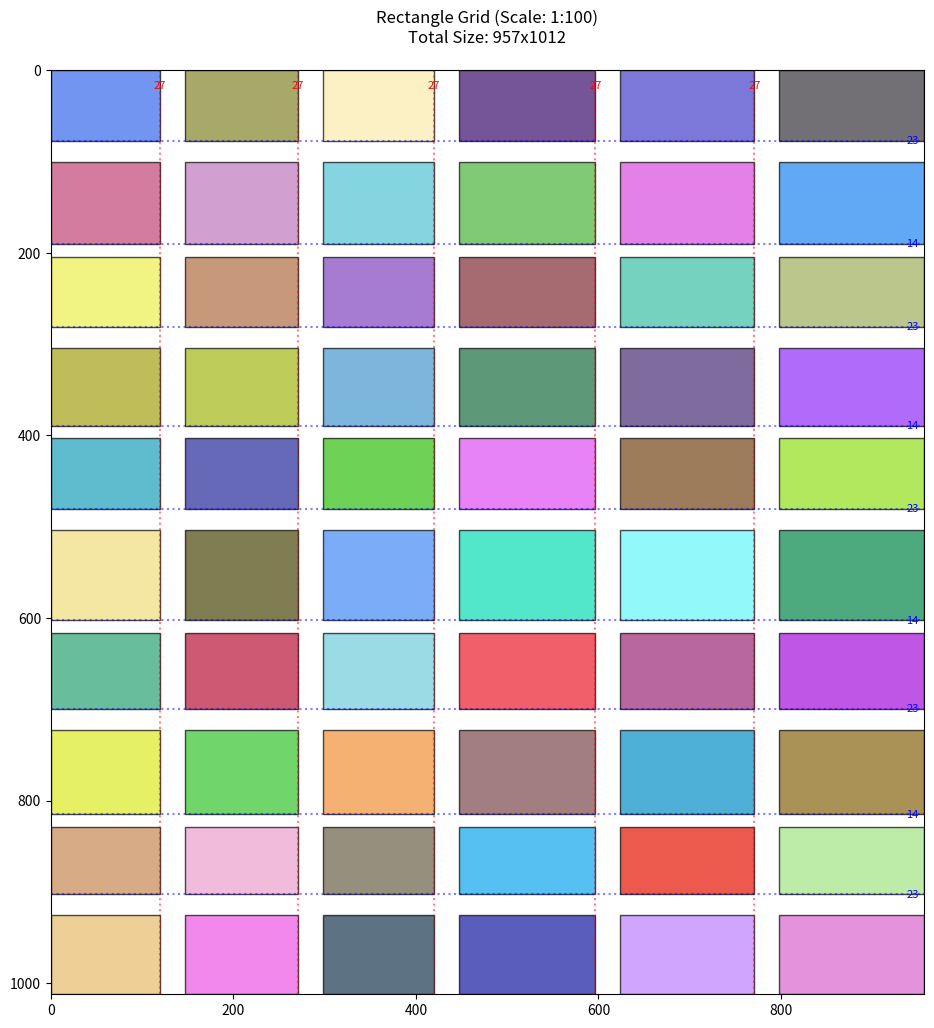

Generate this figure with matplotlib:
import random
import matplotlib.pyplot as plt
import matplotlib.patches as patches

def generate_rectangle_grid(m, n, width_range, height_range, spacing_range=(10, 30)):  # 间距放大100倍
    """
    生成带有固定间距的矩形网格（尺寸放大100倍）
    每行之间的垂直间距固定（随机1-2种值）
    每列之间的水平间距固定（随机1-2种值）
    参数:
        m: 行数
        n: 列数
        width_range: 矩形宽度范围 (min, max) 单位：厘米/像素等
        height_range: 矩形高度范围 (min, max)
        spacing_range: 间距大小范围 (min, max)
    """
    # 尺寸放大100倍
    width_range = (width_range[0]*100, width_range[1]*100)
    height_range = (height_range[0]*100, height_range[1]*100)
    spacing_range = (spacing_range[0]*100, spacing_range[1]*100)
    
    # 生成基准列宽和行高
    base_col_width = random.uniform(*width_range)
    base_row_height = random.uniform(*height_range)
    
    # 为每列生成接近的宽度
    col_widths = [base_col_width * (1 + random.uniform(-0.2, 0.2)) for _ in range(n)]
    
    # 为每行生成接近的高度
    row_heights = [base_row_height * (1 + random.uniform(-0.2, 0.2)) for _ in range(m)]
    
    # 生成固定间距模式
    def generate_fixed_spacing(length, spacing_range):
        """生成1-2种固定间距值"""
        num_spacing_types = random.randint(1, 2)
        spacing_values = [random.uniform(*spacing_range) for _ in range(num_spacing_types)]
        spacings = [spacing_values[i % num_spacing_types] for i in range(length)]
        return spacings
    
    # 生成列间水平间距（n-1个）
    col_spacings = generate_fixed_spacing(n-1, spacing_range)
    
    # 生成行间垂直间距（m-1个）
    row_spacings = generate_fixed_spacing(m-1, spacing_range)
    
    # 计算每个矩形的坐标和尺寸
    rectangles = []
    y_pos = 0
    for i in range(m):
        x_pos = 0
        row = []
        for j in range(n):
            width = col_widths[j]
            height = row_heights[i]
            row.append((x_pos, y_pos, width, height))
            
            # 移动到下一列（添加列间距）
            if j < n-1:
                x_pos += width + col_spacings[j]
            else:
                x_pos += width
        
        rectangles.append(row)
        
        # 移动到下一行（添加行间距）
        if i < m-1:
            y_pos += row_heights[i] + row_spacings[i]
        else:
            y_pos += row_heights[i]
    
    # 计算总宽度和高度
    total_width = sum(col_widths) + sum(col_spacings)
    total_height = sum(row_heights) + sum(row_spacings)
    
    return rectangles, col_spacings, row_spacings, total_width, total_height

def plot_rectangles(rectangles, col_spacings, row_spacings, total_width, total_height):
    """绘制矩形网格（自动调整显示比例）"""
    fig, ax = plt.subplots(figsize=(12, 12))
    ax.set_xlim(0, total_width)
    ax.set_ylim(0, total_height)
    
    # 绘制列间距标记
    for j, spacing in enumerate(col_spacings):
        x_pos = sum(rectangles[0][k][2] for k in range(j+1)) + sum(col_spacings[:j])
        ax.axvline(x=x_pos, color='red', linestyle=':', alpha=0.5)
        ax.text(x_pos, total_height*0.02, f"{spacing:.0f}", color='red', ha='center', fontsize=8)
    
    # 绘制行间距标记
    for i, spacing in enumerate(row_spacings):
        y_pos = sum(rectangles[k][0][3] for k in range(i+1)) + sum(row_spacings[:i])
        ax.axhline(y=y_pos, color='blue', linestyle=':', alpha=0.5)
        ax.text(total_width*0.98, y_pos, f"{spacing:.0f}", color='blue', va='center', fontsize=8)
    
    # 绘制矩形
    for row in rectangles:
        for x, y, width, height in row:
            rect = patches.Rectangle(
                (x, y), width, height,
                linewidth=1, edgecolor='black', 
                facecolor=(random.random(), random.random(), random.random()),
                alpha=0.7
            )
            ax.add_patch(rect)
    
    ax.set_aspect('equal')
    plt.gca().invert_yaxis()
    plt.title(f'Rectangle Grid (Scale: 1:100)\nTotal Size: {total_width:.0f}x{total_height:.0f}', pad=20)
    plt.show()

# 示例使用
if __name__ == "__main__":
    # random.seed(42)  # 固定随机种子
    
    m = random.randint(3, 10)  # 行数
    n = random.randint(3, 10)  # 列数
    original_width_range = (0.8, 1.5)  # 原始宽度范围（放大前）
    original_height_range = (0.8, 1.5)  # 原始高度范围
    original_spacing_range = (0.1, 0.3)  # 原始间距范围
    
    # 生成网格（内部会自动放大100倍）
    rectangles, col_spacings, row_spacings, total_width, total_height = generate_rectangle_grid(
        m, n, original_width_range, original_height_range, original_spacing_range
    )
    
    # 绘制
    plot_rectangles(rectangles, col_spacings, row_spacings, total_width, total_height)
    
    # 打印信息（显示原始尺寸和放大后尺寸）
    print(f"【原始参数】")
    print(f"行数: {m}, 列数: {n}")
    print(f"原始宽度范围: {original_width_range} → 放大后: ({original_width_range[0]*100:.0f}, {original_width_range[1]*100:.0f})")
    print(f"原始高度范围: {original_height_range} → 放大后: ({original_height_range[0]*100:.0f}, {original_height_range[1]*100:.0f})")
    print(f"原始间距范围: {original_spacing_range} → 放大后: ({original_spacing_range[0]*100:.0f}, {original_spacing_range[1]*100:.0f})")
    
    print(f"\n【放大后结果】")
    print(f"网格总尺寸: {total_width:.0f} x {total_height:.0f}")
    print(f"列间距模式: {[f'{s:.0f}' for s in col_spacings]}")
    print(f"行间距模式: {[f'{s:.0f}' for s in row_spacings]}")
    print(f"矩形宽度范围: {min(w for row in rectangles for x,y,w,h in row):.0f}-{max(w for row in rectangles for x,y,w,h in row):.0f}")
    print(f"矩形高度范围: {min(h for row in rectangles for x,y,w,h in row):.0f}-{max(h for row in rectangles for x,y,w,h in row):.0f}")